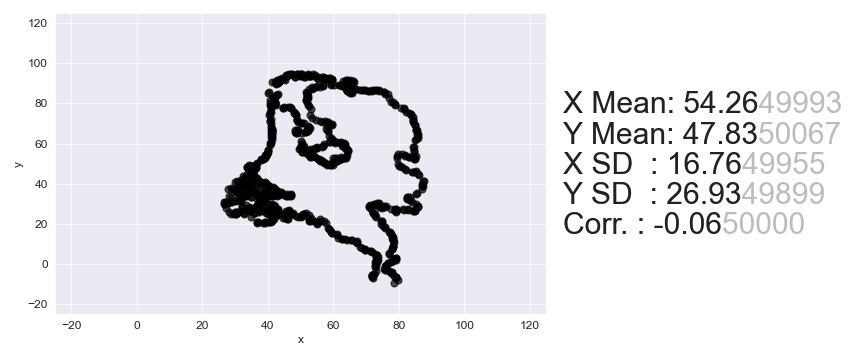

Source data for this figure (header and first rows):
, x, y
0, 64.96, 91.6
1, 65.99, 91.19
2, 64.31, 91.65
3, 65.85, 91.04
4, 64, 91.56
5, 66.24, 90.68
6, 65.59, 90.72
7, 65.29, 90.63
8, 64.98, 90.54
9, 64.16, 90.66
10, 53.89, 94.52
11, 59.05, 92.48
12, 63, 90.91
13, 64.37, 90.37
14, 74, 86.55
15, 54.45, 94.09
16, 56.85, 93.14
17, 58.57, 92.46
18, 59.6, 92.05
19, 63.56, 90.48
20, 74.04, 86.33
21, 75.58, 85.72
22, 56.72, 92.98
23, 57.75, 92.57
24, 59.47, 91.89
25, 73.05, 86.51
26, 75.45, 85.56
27, 52.12, 94.59
28, 55.73, 93.16
29, 59.51, 91.66
30, 72.74, 86.42
31, 52.16, 94.37
32, 53.54, 93.82
33, 57.66, 92.19
34, 71.92, 86.54
35, 76.73, 84.63
36, 52.89, 93.87
37, 56.84, 92.3
38, 58.04, 91.83
39, 75.74, 84.81
40, 50.52, 94.6
41, 52.76, 93.71
42, 56.71, 92.15
43, 71.66, 86.22
44, 50.05, 94.58
45, 52.45, 93.62
46, 55.03, 92.6
47, 69.81, 86.75
48, 71.01, 86.27
49, 49.92, 94.42
50, 52.15, 93.53
51, 55.24, 92.31
52, 69.5, 86.66
53, 70.53, 86.25
54, 48.93, 94.6
55, 65.08, 88.2
56, 68.68, 86.77
57, 48.79, 94.44
58, 62.02, 89.2
59, 63.05, 88.79
... 795 more rows
